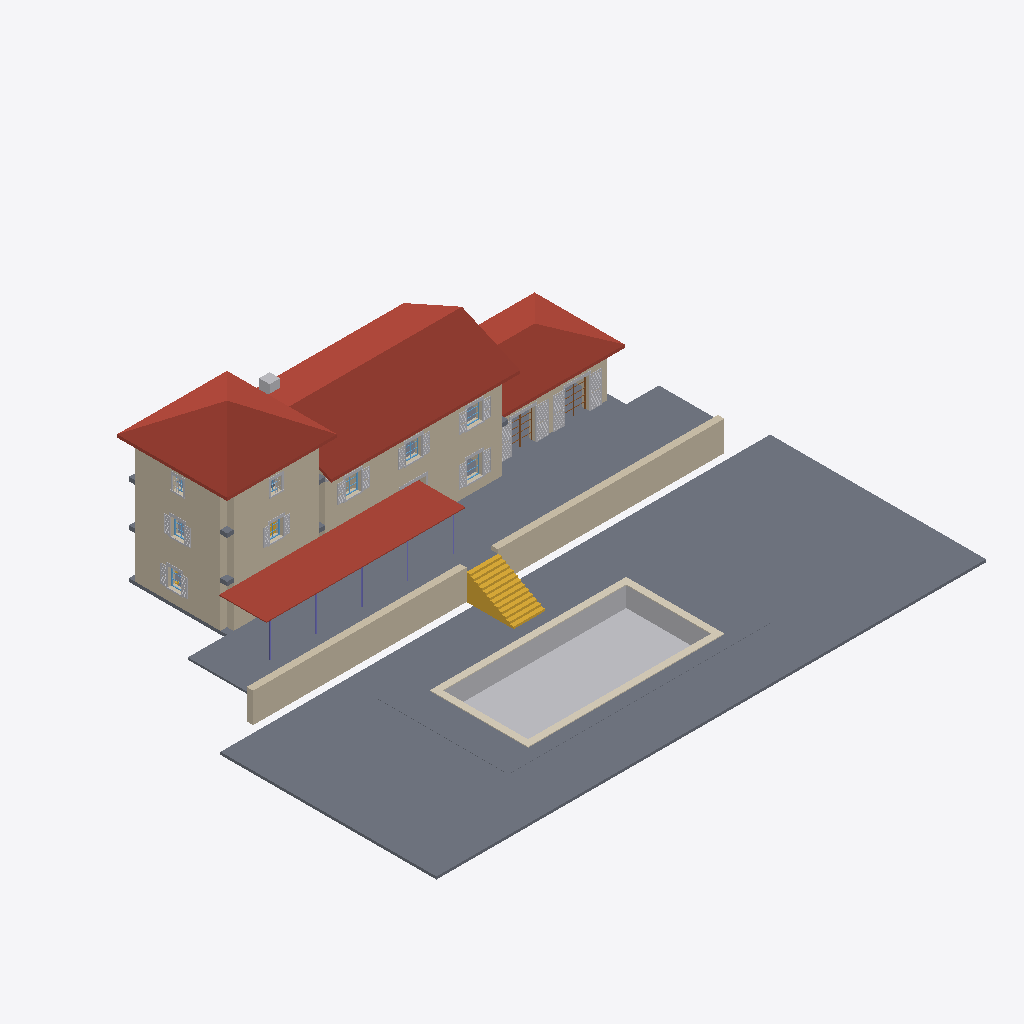
Isometric view of an IFC building model (IFC-SPF (STEP), schema IFC4, length unit millimetre), seen from the south-west, elements coloured by IFC class: 25 other elements (light grey), 7 walls (beige), 7 windows (light blue), 6 slabs (grey), 5 columns (violet), 4 roofs (red-brown), 2 stairs (yellow), 2 doors (brown), 1 covering (cream).
Extent 42.0 m × 30.4 m × 15.5 m (x, y, z). Storeys (4): LP at -1.98 m; L0 at 0.00 m; L1 at 3.50 m; L2 at 6.70 m. Elements (241): 84 IfcBeam, 31 IfcBuildingElementProxy, 29 IfcWall, 20 IfcWindow, 17 IfcShadingDevice, 11 IfcDoor, 9 IfcLightFixture, 8 IfcCovering, 7 IfcSlab, 6 IfcOutlet, 5 IfcColumn, 5 IfcFurniture.

HEADER;
FILE_DESCRIPTION(('ViewDefinition[DesignTransferView]'),'2;1');
FILE_NAME('/dev/null','2026-09-03T17:28:52-04:00',(''),(''),'IfcOpenShell 0.8.5','IfcOpenShell 0.8.5','Nobody');
FILE_SCHEMA(('IFC4'));
ENDSEC;
DATA;
#1=IFCPROJECT('0QSFizgIj3HRFNrBMIFyor',$,'bastide-montfuron',$,$,$,$,(#10),#5);
#12=IFCSITE('2sGBjCjVvBAOWFvXzGq5j$',$,'Site',$,$,$,$,$,$,$,$,$,$,$);
#13=IFCBUILDING('1Bh3WLSUL8aetgFJI_iOY5',$,'bastide-montfuron',$,$,$,$,$,$,$,$,$);
#16=IFCBUILDINGSTOREY('3qMbIP25HDihsRJuM2WVC0',$,'L0',$,$,#27,$,$,$,0.0);
#28=IFCBUILDINGSTOREY('2FBXS1Gfb3uuk23OENznQa',$,'L1',$,$,#38,$,$,$,3500.0);
#39=IFCBUILDINGSTOREY('1GndXDUl5EneWCUeSWe35r',$,'L2',$,$,#49,$,$,$,6700.0);
#50=IFCBUILDINGSTOREY('2yEukQZbz1VO0x3gQx2RY4',$,'LP',$,$,#60,$,$,$,-1980.0);
#26947=IFCSLAB('1tIeJLOUL4YeG34aXkhe8Z',$,'GD',$,$,#26993,#26983,$,$);
#23798=IFCSLAB('0aLrNHqE93OAayEGrDG9nm',$,'TR',$,$,#23824,#23814,$,$);
#22061=IFCROOF('2njH6vdGH0EOtXHb9$pWmH',$,'RM',$,$,#22095,#22085,$,$);
#24094=IFCBUILDINGELEMENTPROXY('3bpgKBFJP7TfXEQk_xp9tV',$,'PL',$,$,#24136,#24126,$,$);
#26890=IFCSLAB('2ThL_R7Wz8XwF4rrcfOtS$',$,'PD',$,$,#26936,#26926,$,$);
#21889=IFCROOF('0y7fkGPUbClB4Qj0NzJQE5',$,'RT',$,$,#21919,#21909,$,$);
#22773=IFCROOF('1d25E_JHLAS9YqAOu5wrc3',$,'RP',$,$,#22799,#22789,$,$);
#184=IFCWALL('2TA0yzhcfBWRSklW3u28fC',$,'TW',$,$,#205,#195,$,$);
#23876=IFCWALL('1RCQ5dteL04xgccBHImSM5',$,'RW2',$,$,#23897,#23887,$,$);
#23835=IFCWALL('08_02f0Nr899kobQ5$mOa3',$,'RW1',$,$,#23857,#23846,$,$);
#224=IFCWALL('2iQaF_5_P3OBRKU$EoY9We',$,'MS',$,$,#245,#235,$,$);
#22254=IFCROOF('08z0fgV21CEhlRfz8zq9BT',$,'RK',$,$,#22288,#22278,$,$);
#61=IFCWALL('1UlcHt1hn8qhC$NY52uTOG',$,'TS',$,$,#83,#72,$,$);
#24156=IFCCOVERING('01R1wBynPAcR2QAxm2RPw4',$,'PL.coping',$,$,#24202,#24192,$,$);
#23916=IFCSTAIR('2$B1Op1JHCBgdsC6w21Skp',$,'ST0',$,$,#24074,#24064,$,$);
#18199=IFCSLAB('3nEudMc5z6LwQrAik9BB2w',$,'F0',$,$,#18241,#18231,$,$);
#344=IFCWALL('0QDS_zkzX0y9STsa_FMZQl',$,'KS',$,$,#365,#355,$,$);
#14270=IFCSHADINGDEVICE('0UhuI68afC1Aob$UIXJLtN',$,'D4.shutters',$,$,#15268,#15258,$,$);
#13046=IFCSHADINGDEVICE('1vzrBsrDf7kx22qmHGI2YY',$,'D3.shutters',$,$,#14044,#14034,$,$);
#18254=IFCSLAB('2wlw5n8wv4WvO1f8L93wYu',$,'F1',$,$,#18308,#18298,$,$);
#1919=IFCSHADINGDEVICE('1Oi49QK9P0u975XM0dJxtA',$,'N2.shutters',$,$,#2581,#2571,$,$);
#2793=IFCSHADINGDEVICE('3N0hNaty1DERR6Zn84aLni',$,'N3.shutters',$,$,#3359,#3349,$,$);
#16993=IFCCHIMNEY('3SCg4zoqf49BB7hGsJ9b_0',$,'CH',$,$,#17019,#17009,$,$);
#4347=IFCSHADINGDEVICE('33F0$Hn898iROUEVmNbsym',$,'N5.shutters',$,$,#4913,#4903,$,$);
#3570=IFCSHADINGDEVICE('2uMjiF1T5A4gk2QomiA$q7',$,'N4.shutters',$,$,#4136,#4126,$,$);
#6343=IFCSHADINGDEVICE('2uGZMSkAb2eQynkkewCCb1',$,'N8.shutters',$,$,#6909,#6899,$,$);
#5285=IFCSHADINGDEVICE('20dnzVKzHApgsjapsezAiv',$,'N6.shutters',$,$,#5851,#5841,$,$);
#7120=IFCSHADINGDEVICE('2uhDXEl$97IgUObNGNLN02',$,'N9.shutters',$,$,#7686,#7676,$,$);
#18319=IFCSLAB('1c8TSJD0D2KR0AKU4FGsGG',$,'F2',$,$,#18365,#18355,$,$);
#5978=IFCBUILDINGELEMENTPROXY('1ou7XO$_DFUhRC3OwXkR9l',$,'N7.surround',$,$,#6040,#6030,$,$);
#14060=IFCDOOR('3oGXciM5z8lAp7fYAgaXry',$,'D4',$,$,#14182,#14172,$,$,$,$,$,$);
#12836=IFCDOOR('0DsZqWi7L86QAaWqs_x3ul',$,'D3',$,$,#12958,#12948,$,$,$,$,$,$);
#7812=IFCBUILDINGELEMENTPROXY('2U0bgLVmn819AwBscONEjb',$,'N10.surround',$,$,#7874,#7864,$,$);
#3497=IFCBUILDINGELEMENTPROXY('1WfUpPRJz7mQvVlE0J3vYN',$,'N4.surround',$,$,#3559,#3549,$,$);
#12985=IFCBUILDINGELEMENTPROXY('17ciEulfrCUQ850$TVrisJ',$,'D3.surround',$,$,#13035,#13025,$,$);
#14209=IFCBUILDINGELEMENTPROXY('1dQDy5VSf1QRudzRDQV25j',$,'D4.surround',$,$,#14259,#14249,$,$);
#1846=IFCBUILDINGELEMENTPROXY('2xfAY3BmX0YgwpOJRS0tNs',$,'N2.surround',$,$,#1908,#1898,$,$);
#4274=IFCBUILDINGELEMENTPROXY('01iGGXYav03xeFC_mjZ_CH',$,'N5.surround',$,$,#4336,#4326,$,$);
#786=IFCBUILDINGELEMENTPROXY('1$N1HZGtX3bhttPIvjZngT',$,'D1.surround',$,$,#836,#826,$,$);
#6270=IFCBUILDINGELEMENTPROXY('3jMsL3ulH5lgXntYDVEtJf',$,'N8.surround',$,$,#6332,#6322,$,$);
#2720=IFCBUILDINGELEMENTPROXY('30dSadCE90cQbMr51I9HzH',$,'N3.surround',$,$,#2782,#2772,$,$);
#5212=IFCBUILDINGELEMENTPROXY('32tCslx3HEM9_FIpFg$C0s',$,'N6.surround',$,$,#5274,#5264,$,$);
#7047=IFCBUILDINGELEMENTPROXY('2HMyAC2LL8KhA0vJrXyond',$,'N9.surround',$,$,#7109,#7099,$,$);
#2597=IFCWINDOW('0iq79lH6vCSvvrJod4vJCq',$,'N3',$,$,#2696,#2685,$,$,$,$,$,$);
#17664=IFCWALL('1R12SL0uP0Og7Rein029xM',$,'PB1',$,$,#17685,#17675,$,$);
#23007=IFCCOLUMN('1DlJ13gLD1kwuZzdyZyE3h',$,'PP2',$,$,#23185,#23175,$,$);
#23195=IFCCOLUMN('3oF0iepDnF99Ykcna1UTad',$,'PP3',$,$,#23373,#23363,$,$);
#22819=IFCCOLUMN('0ezn$uX8rBFhuh2i5NNBUP',$,'PP1',$,$,#22997,#22987,$,$);
#5090=IFCWINDOW('20HRz7o7H1UeruBexnTzdz',$,'N6',$,$,#5188,#5178,$,$,$,$,$,$);
#6925=IFCWINDOW('1xTZc$DEz528nOLCH3I4iu',$,'N9',$,$,#7023,#7013,$,$,$,$,$,$);
#3375=IFCWINDOW('1YEG2WiPHB9RP8k6dOn$yd',$,'N4',$,$,#3473,#3463,$,$,$,$,$,$);
#6148=IFCWINDOW('30rjd260b5sABTi00fYiAs',$,'N8',$,$,#6246,#6236,$,$,$,$,$,$);
#1724=IFCWINDOW('0B3VF$0iX02PIkHb_NjggM',$,'N2',$,$,#1822,#1812,$,$,$,$,$,$);
#4152=IFCWINDOW('2NQBtKbnTDsh6UUiE3Vuro',$,'N5',$,$,#4250,#4240,$,$,$,$,$,$);
#17374=IFCSTAIR('0wiQjOot19ORCmt1kZhB5H',$,'ST2',$,$,#17604,#17594,$,$);
#23383=IFCCOLUMN('0cAXYRd09C0APqXRuL9BBT',$,'PP4',$,$,#23561,#23551,$,$);
#23571=IFCCOLUMN('3uM4LTg8L3bBr8pY0ws2EU',$,'PP5',$,$,#23749,#23739,$,$);
#6051=IFCBUILDINGELEMENTPROXY('1NjH$GHF12gvOc0jofzYst',$,'N7.grille',$,$,#6137,#6127,$,$);
#7885=IFCBUILDINGELEMENTPROXY('0reEmWg4503vb9ocTkC93m',$,'N10.grille',$,$,#7971,#7961,$,$);
ENDSEC;
